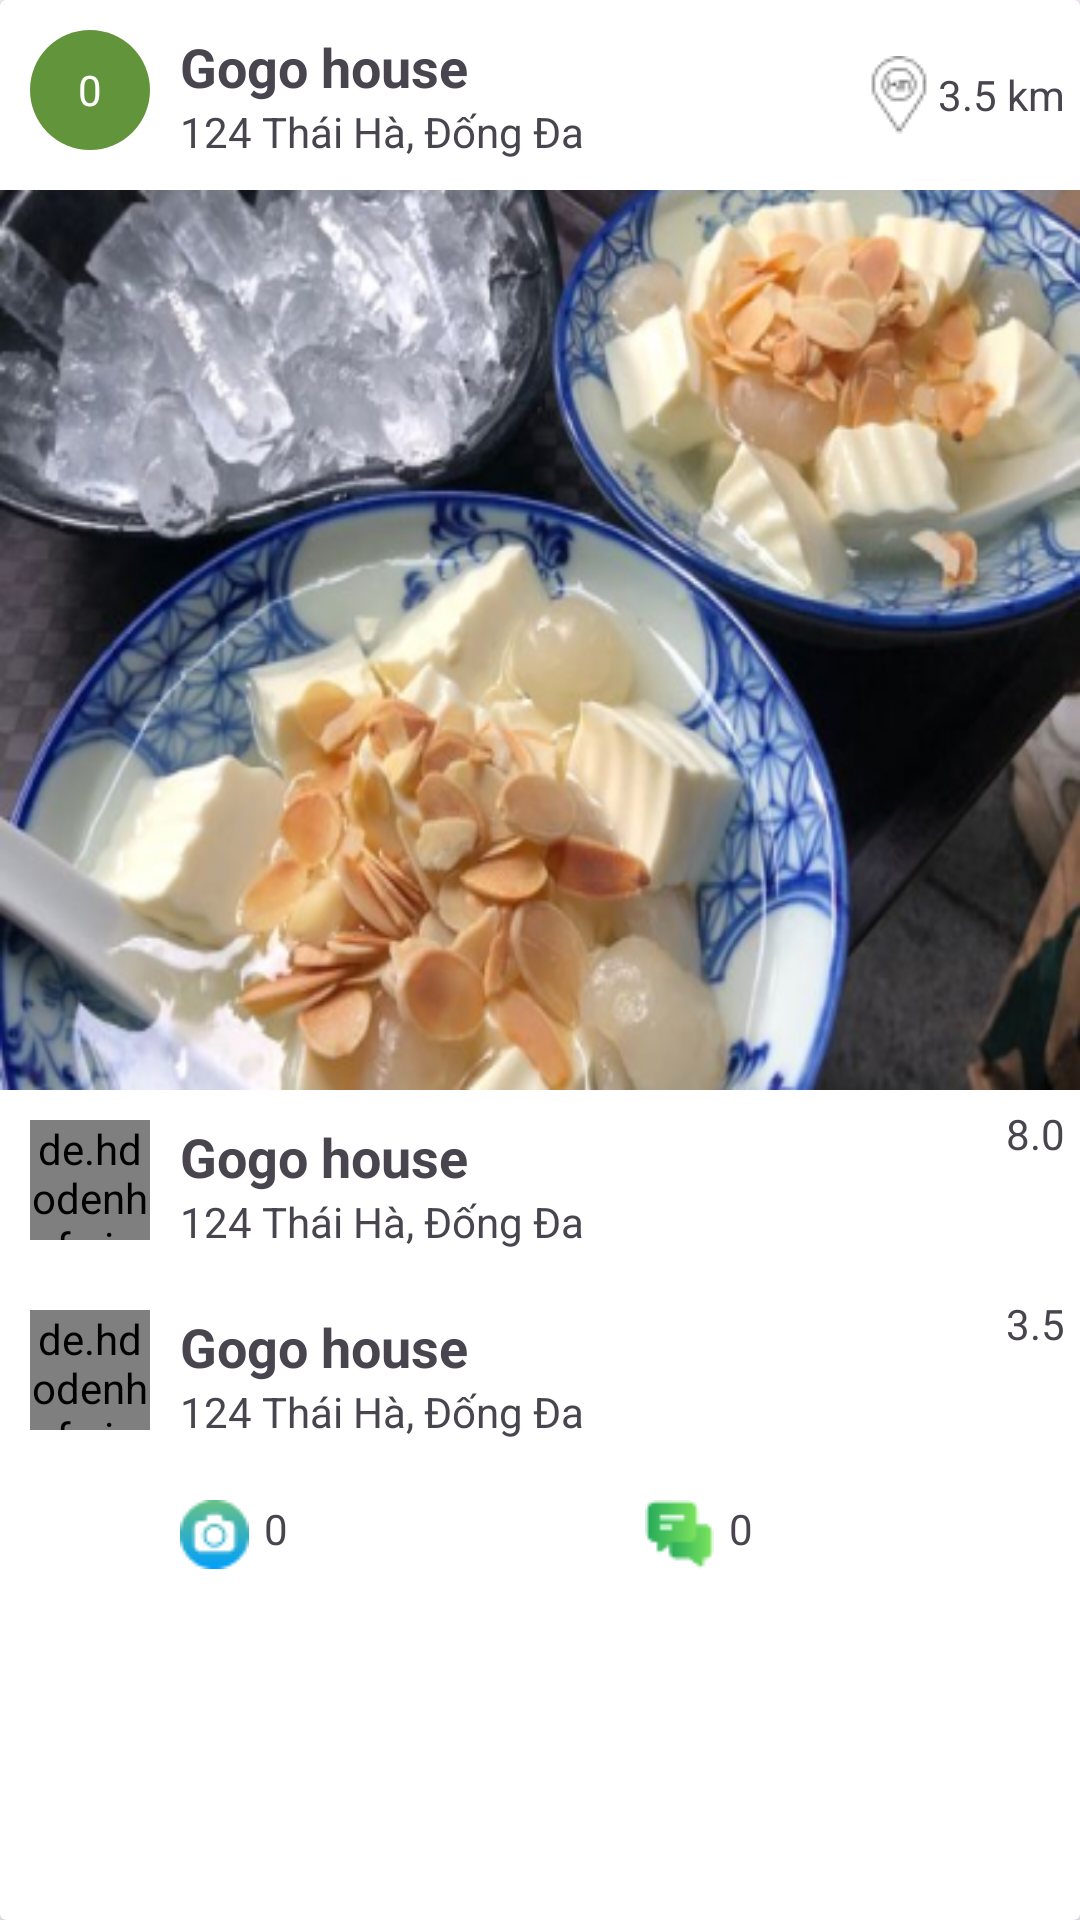

Here is an Android app screen rendered from its layout file. Give the layout XML and the strings, colors and styles it references.
<!-- AndroidManifest.xml: application theme Theme.Appfoody2 -->
<!-- res/layout/layout_recyclerview_odau.xml -->
<?xml version="1.0" encoding="utf-8"?>
<androidx.cardview.widget.CardView xmlns:android="http://schemas.android.com/apk/res/android"
    xmlns:app="http://schemas.android.com/apk/res-auto"
    android:layout_width="match_parent"
    android:layout_height="wrap_content"
    android:layout_marginTop="10dp"
    android:id="@+id/cardViewOdau"
    >

    <LinearLayout
        android:layout_width="match_parent"
        android:layout_height="wrap_content"
        android:orientation="vertical">

        <LinearLayout
            android:layout_width="match_parent"
            android:layout_height="wrap_content"
            android:padding="5dp">

            <TextView
                android:id="@+id/txtAvgPoint"
                android:layout_width="40dp"
                android:layout_height="40dp"
                android:layout_margin="5dp"
                android:background="@drawable/bgr_circle"
                android:gravity="center"
                android:text="0"
                android:textColor="@color/white" />

            <LinearLayout
                android:layout_width="match_parent"
                android:layout_height="wrap_content"
                android:layout_margin="5dp"
                android:layout_weight="1"
                android:orientation="vertical">

                <TextView
                    android:id="@+id/txtTenQuanAnOdau"
                    android:layout_width="match_parent"
                    android:layout_height="wrap_content"
                    android:text="Gogo house"
                    android:textSize="18dp"
                    android:textStyle="bold" />

                <TextView
                    android:id="@+id/txtDiaChiQuanAn"
                    android:layout_width="match_parent"
                    android:layout_height="wrap_content"
                    android:text="124 Thái Hà, Đống Đa" />


            </LinearLayout>

            <TextView
                android:id="@+id/txtKhoangCachQuanAn"
                android:layout_width="wrap_content"
                android:layout_height="match_parent"
                android:gravity="center"
                android:drawableLeft="@drawable/location"
                android:text="3.5 km" />
        </LinearLayout>

        <ImageView
            android:id="@+id/imageHinhQuanAnOdau"
            android:layout_width="match_parent"
            android:layout_height="300dp"
            android:scaleType="fitXY"
            android:src="@mipmap/khucbach" />

        <Button
            android:id="@+id/btnOderOdau"
            android:layout_width="match_parent"
            android:layout_height="wrap_content"
            android:backgroundTint="@color/maincolor"
            android:text="@string/order"
            android:visibility="gone"
            android:textColor="@color/white"
            app:cornerRadius="5dp" />

        <LinearLayout
            android:id="@+id/containerComment"
            android:layout_width="match_parent"
            android:layout_height="wrap_content"
            android:padding="5dp">

            <de.hdodenhof.circleimageview.CircleImageView
                android:id="@+id/circleImageUser"
                android:layout_width="40dp"
                android:layout_height="40dp"
                android:layout_margin="5dp"
                android:gravity="center"
                android:src="@drawable/backgorund"
                android:text="6.7"
                android:textColor="@color/white" />

            <LinearLayout
                android:layout_width="match_parent"
                android:layout_height="wrap_content"
                android:layout_margin="5dp"
                android:layout_weight="1"
                android:orientation="vertical">

                <TextView
                    android:id="@+id/txtTitleComment"
                    android:layout_width="match_parent"
                    android:layout_height="wrap_content"
                    android:text="Gogo house"
                    android:textSize="18dp"
                    android:textStyle="bold" />

                <TextView
                    android:id="@+id/txtContentComment"
                    android:layout_width="match_parent"
                    android:layout_height="wrap_content"
                    android:text="124 Thái Hà, Đống Đa" />


            </LinearLayout>

            <TextView
                android:id="@+id/txtPoint"
                android:layout_width="wrap_content"
                android:layout_height="match_parent"
                android:text="8.0" />
        </LinearLayout>

        <LinearLayout
            android:id="@+id/containerComment2"
            android:layout_width="match_parent"
            android:layout_height="wrap_content"
            android:padding="5dp">

            <de.hdodenhof.circleimageview.CircleImageView
                android:id="@+id/circleImageUser2"
                android:layout_width="40dp"
                android:layout_height="40dp"
                android:layout_margin="5dp"
                android:gravity="center"
                android:src="@drawable/backgorund"
                android:text="6.7"
                android:textColor="@color/white" />

            <LinearLayout
                android:layout_width="match_parent"
                android:layout_height="wrap_content"
                android:layout_margin="5dp"
                android:layout_weight="1"
                android:orientation="vertical">

                <TextView
                    android:id="@+id/txtTitleComment2"
                    android:layout_width="match_parent"
                    android:layout_height="wrap_content"
                    android:text="Gogo house"
                    android:textSize="18dp"
                    android:textStyle="bold" />

                <TextView
                    android:id="@+id/txtContentComment2"
                    android:layout_width="match_parent"
                    android:layout_height="wrap_content"
                    android:text="124 Thái Hà, Đống Đa" />


            </LinearLayout>

            <TextView
                android:id="@+id/txtPoint2"
                android:layout_width="wrap_content"
                android:layout_height="match_parent"
                android:text="3.5" />
        </LinearLayout>

        <LinearLayout
            android:layout_width="match_parent"
            android:layout_height="wrap_content"
            android:gravity="center"
            android:layout_marginLeft="50dp">

            <TextView
                android:id="@+id/txtTotalImage"
                android:layout_width="wrap_content"
                android:layout_height="wrap_content"
                android:layout_margin="5dp"
                android:layout_weight="1"
                android:drawableLeft="@mipmap/fbimage"
                android:drawablePadding="5dp"
                android:padding="5dp"
                android:text="0" />

            <TextView
                android:id="@+id/txtTotalComment"
                android:layout_width="wrap_content"
                android:layout_height="wrap_content"
                android:layout_margin="5dp"
                android:layout_weight="1"
                android:drawableLeft="@mipmap/comment"
                android:drawablePadding="5dp"
                android:padding="5dp"
                android:text="0" />
        </LinearLayout>

    </LinearLayout>
</androidx.cardview.widget.CardView>
<!-- resources referenced by this layout -->
<resources>
  <color name="maincolor">#62943B</color>
  <color name="white">#FFFFFFFF</color>
  <!-- drawable backgorund: jpg bitmap (drawable, 228483 bytes) -->
  <!-- drawable bgr_circle (drawable) -->
  <?xml version="1.0" encoding="utf-8"?>
  <shape
      xmlns:android="http://schemas.android.com/apk/res/android"
      android:shape="rectangle">
  
      <solid
          android:color="@color/maincolor">
      </solid>
  
      <corners
          android:radius ="25dp">
      </corners>
  
  
  </shape>
  <!-- drawable location: png bitmap (drawable, 887 bytes) -->
  <!-- mipmap comment: png bitmap (mipmap-mdpi, 732 bytes) -->
  <!-- mipmap fbimage: png bitmap (mipmap-mdpi, 993 bytes) -->
  <!-- mipmap khucbach: png bitmap (mipmap-mdpi, 240162 bytes) -->
  <string name="order">Order</string>
  <style name="Theme.Appfoody2" parent="Base.Theme.Appfoody2" />
  <style name="Base.Theme.Appfoody2" parent="Theme.Material3.DayNight.NoActionBar">
          
          
      </style>
</resources>
